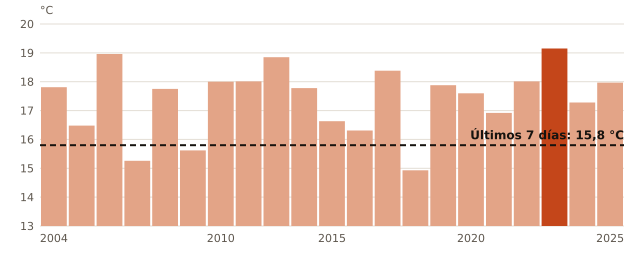

The file beside this chart, header and first rows:
anio, media_mensual_C
2004, 17.81
2005, 16.48
2006, 18.96
2007, 15.26
2008, 17.75
2009, 15.62
2010, 18.0
2011, 18.01
2012, 18.85
2013, 17.78
2015, 16.63
2016, 16.31
2017, 18.38
2018, 14.93
2019, 17.88
2020, 17.6
2021, 16.92
2022, 18.01
2023, 19.15
2024, 17.28
2025, 17.97
ahora, 15.8
